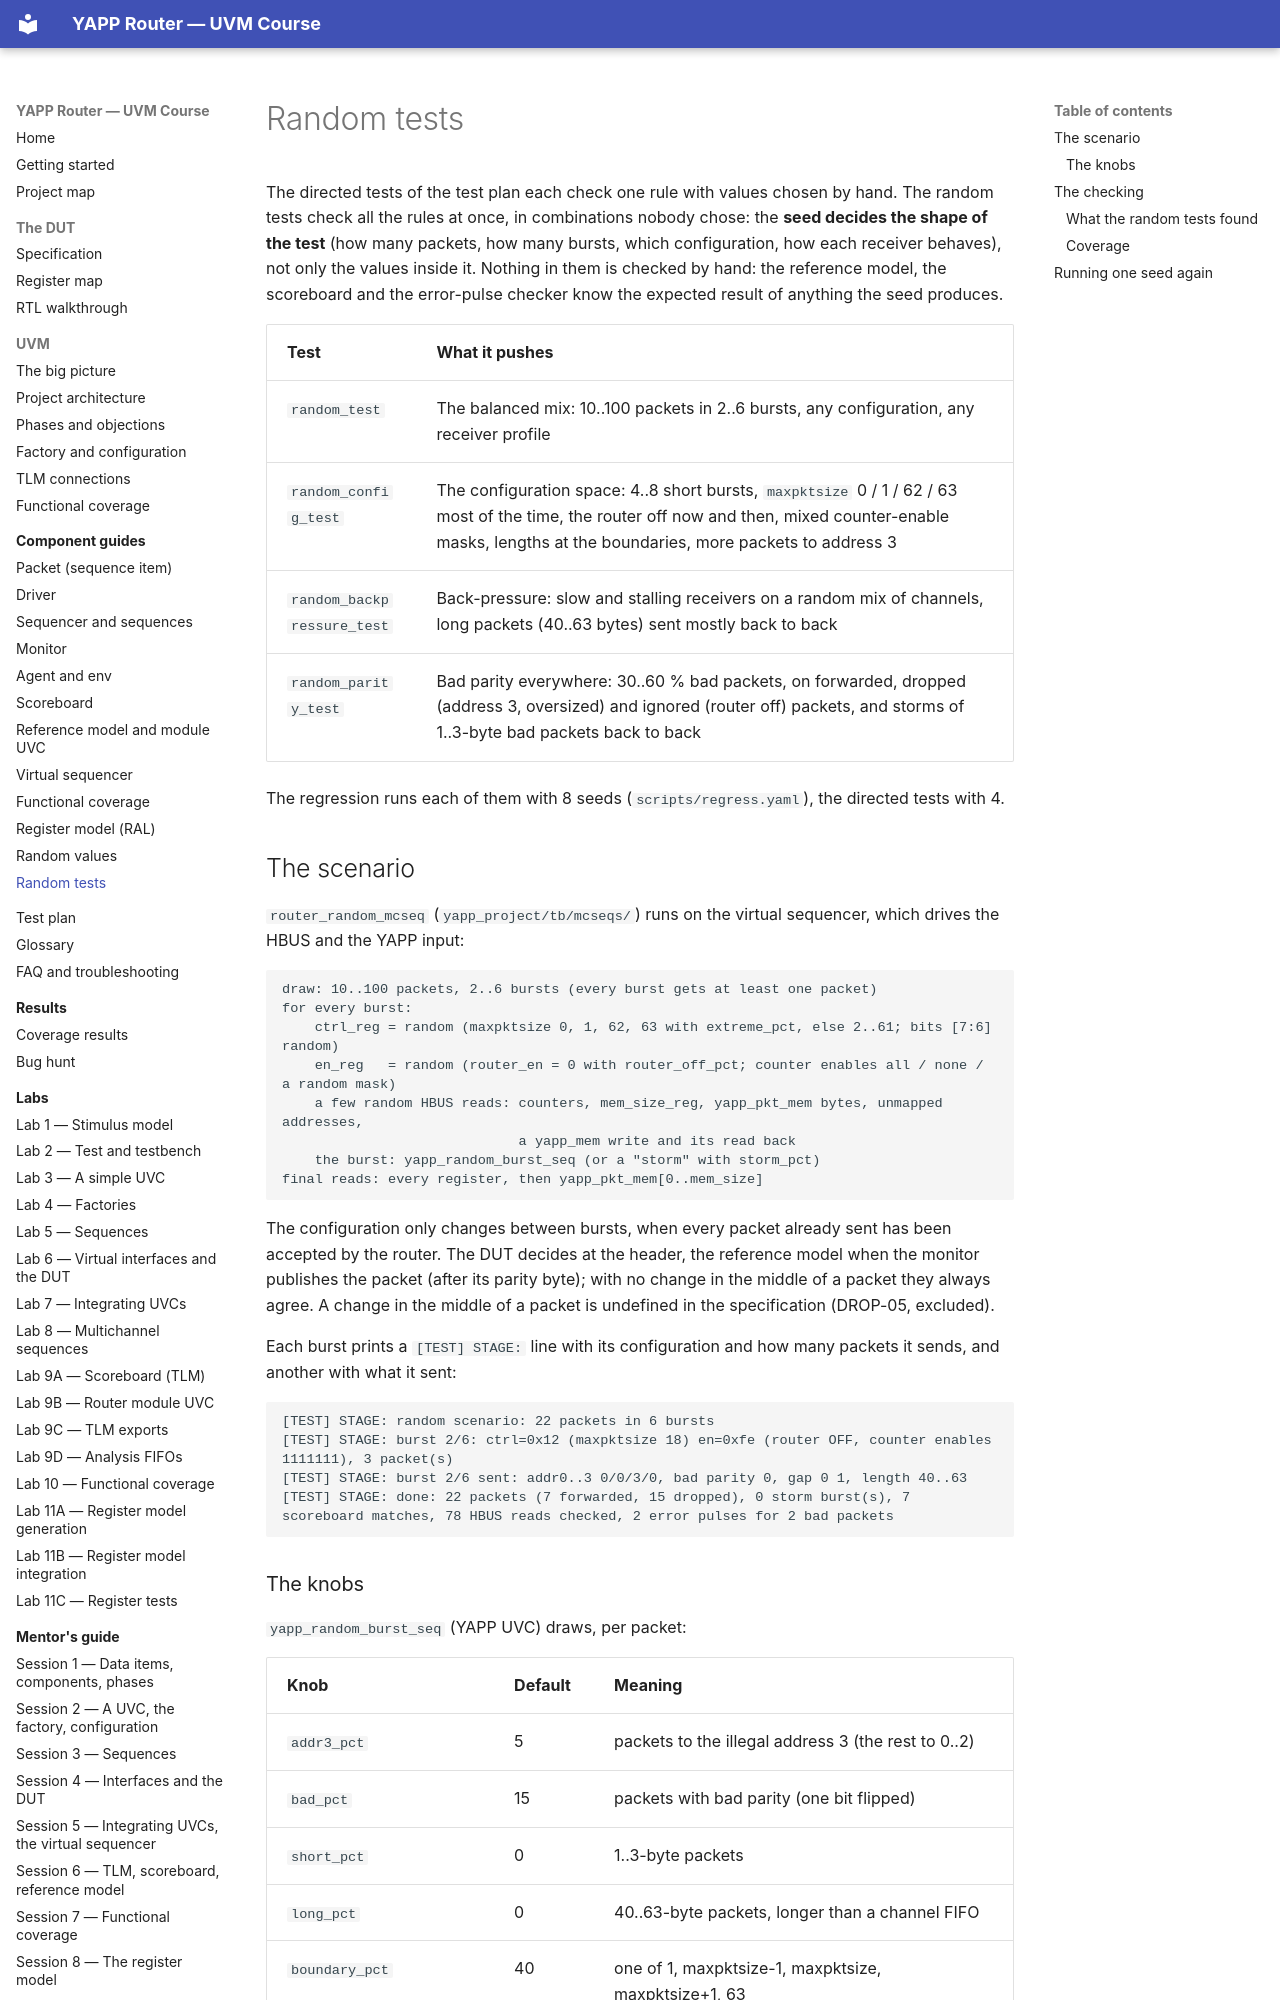

repository: tamirgabgab/Qcom-Mentoring · page: components/random-tests/index.html · generator: mkdocs

# Random tests

The directed tests of the test plan each check one rule with values chosen by
hand. The random tests check all the rules at once, in combinations nobody
chose: the **seed decides the shape of the test** (how many packets, how many
bursts, which configuration, how each receiver behaves), not only the values
inside it. Nothing in them is checked by hand: the reference model, the
scoreboard and the error-pulse checker know the expected result of anything
the seed produces.

| Test | What it pushes |
|---|---|
| `random_test` | The balanced mix: 10..100 packets in 2..6 bursts, any configuration, any receiver profile |
| `random_config_test` | The configuration space: 4..8 short bursts, `maxpktsize` 0 / 1 / 62 / 63 most of the time, the router off now and then, mixed counter-enable masks, lengths at the boundaries, more packets to address 3 |
| `random_backpressure_test` | Back-pressure: slow and stalling receivers on a random mix of channels, long packets (40..63 bytes) sent mostly back to back |
| `random_parity_test` | Bad parity everywhere: 30..60 % bad packets, on forwarded, dropped (address 3, oversized) and ignored (router off) packets, and storms of 1..3-byte bad packets back to back |

The regression runs each of them with 8 seeds (`scripts/regress.yaml`), the
directed tests with 4.

## The scenario

`router_random_mcseq` (`yapp_project/tb/mcseqs/`) runs on the virtual
sequencer, which drives the HBUS and the YAPP input:

```text
draw: 10..100 packets, 2..6 bursts (every burst gets at least one packet)
for every burst:
    ctrl_reg = random (maxpktsize 0, 1, 62, 63 with extreme_pct, else 2..61; bits [7:6] random)
    en_reg   = random (router_en = 0 with router_off_pct; counter enables all / none / a random mask)
    a few random HBUS reads: counters, mem_size_reg, yapp_pkt_mem bytes, unmapped addresses,
                             a yapp_mem write and its read back
    the burst: yapp_random_burst_seq (or a "storm" with storm_pct)
final reads: every register, then yapp_pkt_mem[0..mem_size]
```

The configuration only changes between bursts, when every packet already sent
has been accepted by the router. The DUT decides at the header, the reference
model when the monitor publishes the packet (after its parity byte); with no
change in the middle of a packet they always agree. A change in the middle of a
packet is undefined in the specification (DROP-05, excluded).

Each burst prints a `[TEST] STAGE:` line with its configuration and how many
packets it sends, and another with what it sent:

```text
[TEST] STAGE: random scenario: 22 packets in 6 bursts
[TEST] STAGE: burst 2/6: ctrl=0x12 (maxpktsize 18) en=0xfe (router OFF, counter enables 1111111), 3 packet(s)
[TEST] STAGE: burst 2/6 sent: addr0..3 0/0/3/0, bad parity 0, gap 0 1, length 40..63
[TEST] STAGE: done: 22 packets (7 forwarded, 15 dropped), 0 storm burst(s), 7 scoreboard matches, 78 HBUS reads checked, 2 error pulses for 2 bad packets
```
